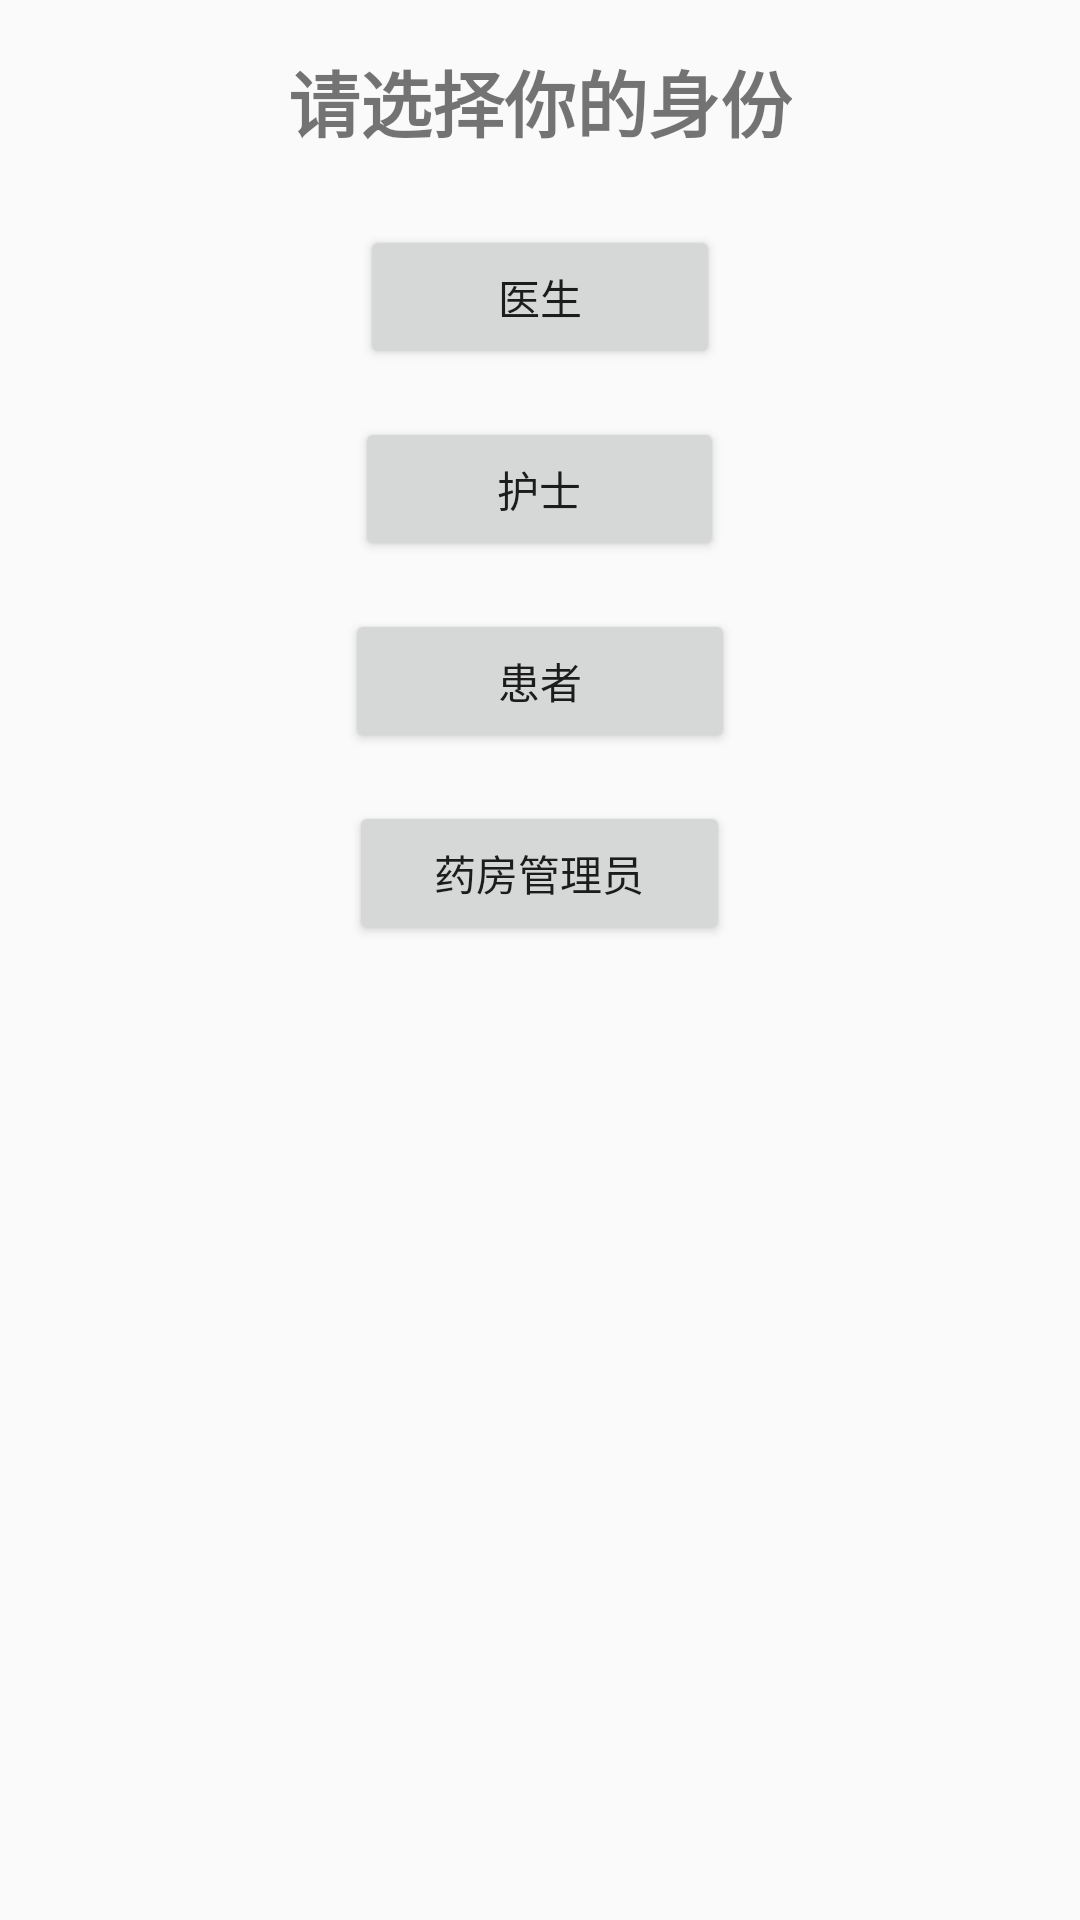

Layout XML and referenced resources for this Android screen:
<!-- AndroidManifest.xml: application theme AppTheme -->
<!-- res/layout/activity_login.xml -->
<?xml version="1.0" encoding="utf-8"?>
<ScrollView xmlns:android="http://schemas.android.com/apk/res/android"
    xmlns:app="http://schemas.android.com/apk/res-auto"
    xmlns:tools="http://schemas.android.com/tools"
    android:layout_width="match_parent"
    android:layout_height="match_parent"
    tools:context=".ui.login.LoginActivity">

    <LinearLayout
        android:layout_width="match_parent"
        android:layout_height="wrap_content"
        android:orientation="vertical"
        android:padding="16dp"
        android:gravity="center" >

        <TextView
            android:layout_width="wrap_content"
            android:layout_height="wrap_content"
            android:layout_marginBottom="24dp"
            android:text="请选择你的身份"
            android:textSize="24sp"
            android:textStyle="bold" />

        <Button
            android:id="@+id/btn_doctor"
            android:layout_width="120dp"
            android:layout_height="wrap_content"
            android:layout_marginBottom="16dp"
            android:text="医生" />

        <Button
            android:id="@+id/btn_nurse"
            android:layout_width="123dp"
            android:layout_height="wrap_content"
            android:layout_marginBottom="16dp"
            android:text="护士" />

        <Button
            android:id="@+id/btn_patient"
            android:layout_width="130dp"
            android:layout_height="wrap_content"
            android:layout_marginBottom="16dp"
            android:text="患者" />

        <Button
            android:id="@+id/btn_pharmacy"
            android:layout_width="127dp"
            android:layout_height="wrap_content"
            android:text="药房管理员" />

    </LinearLayout>
</ScrollView>
<!-- resources referenced by this layout -->
<resources>
  <style name="AppTheme" parent="Theme.AppCompat.Light.DarkActionBar">
          
          <item name="colorPrimary">@color/colorPrimary</item>
          <item name="colorPrimaryDark">@color/colorPrimaryDark</item>
          <item name="colorAccent">@color/colorAccent</item>
      </style>
  <color name="colorPrimary">#00796B</color>
  <color name="colorPrimaryDark">#004D40</color>
  <color name="colorAccent">#FF4081</color>
</resources>
